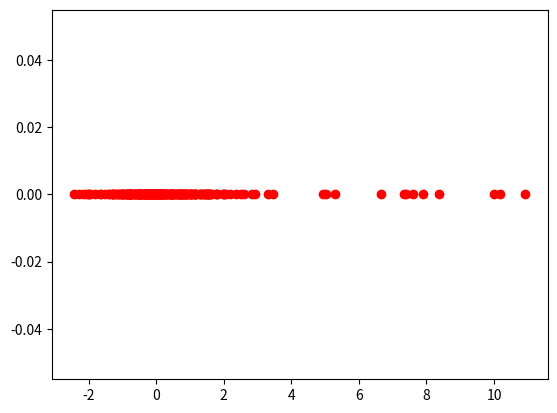

Write the Python code that produced this figure.
# -*- coding: utf-8 -*-
"""
Created on Thu May 17 18:37:12 2018

[redacted]
"""
import math
import numpy as np
from numpy import array
from numpy import random
import scipy
from scipy import optimize
from scipy import stats
from numpy import linalg
import matplotlib.pyplot as plt
from scipy.stats import multivariate_normal


A=[array([10.91750858,  4.93500547]), array([10.18940405,  3.97834355]), array([9.98825487, 3.3826671 ]), array([8.37591506, 4.30811483]), array([7.88868238, 3.76439903]), array([7.5929625 , 2.22420574]), array([7.39877225, 2.46336711]), array([7.34933567, 2.18923133]), array([6.65766788, 1.8976562 ]), array([4.92989868, 3.46836687]), array([5.02671383, 3.0533466 ]), array([5.30407651, 2.86057691]), array([3.30254356, 0.72439432]), array([3.45298911, 0.07025647]), array([2.91323665, 0.17679703]), array([2.08054669, 0.4630853 ]), array([0.89394218, 0.11467953]), array([0.04417784, 0.74074804]), array([1.10672714, 1.90186375]), array([1.79096991, 1.83349242]), array([0.99534496, 0.89475213]), array([0.49784679, 0.46879304]), array([-0.06684897,  1.48268512]), array([1.45202321, 1.02606376]), array([1.56433347, 0.81521148]), array([1.57427387, 0.61287551]), array([-0.02669511,  1.45679305]), array([1.04732778, 0.72950466]), array([-0.47183104,  0.55863934]), array([0.45283089, 0.39823478]), array([1.31062449, 0.46839706]), array([ 1.99678085, -0.22041015]), array([1.63771288, 0.20940606]), array([-0.51074001,  0.95845871]), array([-0.46727409, -0.21616621]), array([-0.90395177, -0.27311708]), array([-1.1714726 , -0.19372558]), array([-0.82596407, -1.20531435]), array([-0.25416457, -0.82774871]), array([-0.0924525 ,  0.39148745]), array([-0.07233164, -0.60896401]), array([0.3059026 , 0.85997189]), array([-0.77612888,  0.80152305]), array([-2.27231353, -0.26097695]), array([-0.73966292, -0.70229192]), array([-0.29517562, -1.19138418]), array([-0.46110281,  0.33482595]), array([-1.10466081, -0.64211618]), array([-1.17385049, -0.41117631]), array([-0.80218886, -1.39953184]), array([-0.66501942, -0.96924651]), array([-1.29129799, -1.04818764]), array([-0.74222584, -0.37066805]), array([-0.90507397, -0.2350833 ]), array([-0.45251296,  0.04974361]), array([0.75654118, 0.36316539]), array([-0.38162841,  0.78129336]), array([-0.29065054,  0.53167968]), array([0.25179529, 2.30011994]), array([1.47346904, 0.49307365]), array([ 1.03049767, -0.35744115]), array([ 1.517623  , -0.28019073]), array([ 0.86016384, -0.5269945 ]), array([ 1.15797578, -1.46431559]), array([ 1.28491045, -0.64956903]), array([ 0.73023681, -1.26793234]), array([ 0.12423304, -0.95223718]), array([-0.73449304, -0.84215398]), array([-0.89901552, -2.11915487]), array([-1.3981672 ,  0.22127038]), array([-0.1974511 ,  1.48185282]), array([ 0.0930975 , -0.64091168]), array([0.79958856, 0.57158374]), array([1.63015099, 0.79713927]), array([ 2.52361225, -0.95891208]), array([2.19795308, 0.80034206]), array([1.99542408, 0.16440816]), array([ 1.41160154, -1.02580521]), array([-0.14063882, -0.71015567]), array([ 1.43979037, -0.87176966]), array([ 1.36065674, -0.45953163]), array([ 0.85456868, -0.17516186]), array([0.87122203, 0.21848954]), array([0.01945084, 0.98265713]), array([0.1868007 , 0.32121087]), array([-0.82396714,  0.22864076]), array([-2.07549976,  1.37605472]), array([-0.4072486 ,  2.30972988]), array([-0.29977658,  1.60932118]), array([-0.47423879,  1.47294222]), array([-0.05140717,  1.82402586]), array([0.19944149, 0.40557235]), array([0.97363807, 0.70974268]), array([0.61700988, 2.48124422]), array([-0.64133457,  2.15628926]), array([-0.29797059,  1.11893532]), array([0.31788705, 0.97109907]), array([-0.28956557,  1.03338932]), array([-0.74057312, -1.25643971]), array([-0.29306526, -1.87519934]), array([ 0.67232533, -2.52692577]), array([ 0.86482503, -2.63409793]), array([ 1.51285147, -1.85088873]), array([ 1.17772801, -1.69184437]), array([ 0.78540368, -0.46073691]), array([-0.14613823,  0.69571535]), array([1.52727427, 0.45297507]), array([ 1.3945405 , -0.60424929]), array([ 0.05332383, -0.86313052]), array([-0.82330996,  0.24187134]), array([-2.42536647, -0.35099299]), array([-0.48910673, -0.14548262]), array([ 0.29277431, -0.40120068]), array([-0.04478733,  0.76137247]), array([-0.32009544,  1.06711142]), array([-0.97262823, -0.85669802]), array([-0.11570266, -1.67984438]), array([0.71194203, 0.54131458]), array([1.98455752, 0.35285184]), array([0.34731593, 0.04485482]), array([ 0.10401875, -0.24911691]), array([ 0.53428698, -0.87444286]), array([-0.35716097, -0.588234  ]), array([-0.17073667,  1.36694869]), array([ 0.02909096, -0.33242875]), array([-1.99794003, -0.15644281]), array([-1.2640985 ,  0.62947815]), array([0.08207132, 0.68284556]), array([0.97490515, 0.30201247]), array([1.78550308, 0.98402704]), array([ 2.84181121, -0.75817554]), array([ 2.61543689, -0.38929113]), array([ 1.54664746, -1.12871946]), array([ 0.80223813, -0.49249188]), array([ 1.17866349, -0.90620947]), array([ 0.74823661, -1.43517844]), array([ 1.28713828, -1.52856614]), array([ 1.57100448, -1.4615378 ]), array([ 0.21543646, -1.17840072]), array([-0.08008434,  0.75112942]), array([-1.26624765, -0.77823005]), array([-0.33411424,  0.06335043]), array([0.70803356, 0.26296618]), array([-0.18706678,  0.39650926]), array([0.01809505, 0.93689892]), array([0.42166322, 0.52130338]), array([0.11623087, 0.33056678]), array([ 0.62877931, -0.12240462]), array([ 0.10359109, -0.18745364]), array([ 1.11639632, -0.16851117]), array([ 1.81059181, -0.42693513]), array([ 0.30846142, -0.58364095]), array([ 0.2160741 , -2.03607796]), array([ 0.63093355, -1.11405761]), array([ 0.45054114, -1.32009175]), array([ 0.47443238, -0.74881585]), array([ 0.70461342, -0.02260786]), array([ 0.4844875 , -0.55370492]), array([ 0.75924233, -0.54112855]), array([ 0.23163583, -1.02224457]), array([ 0.52526501, -1.34290399]), array([-0.54964731,  1.17777037]), array([0.29439924, 0.81260706]), array([-0.86975686,  0.15084753]), array([-0.22372033,  0.10869578]), array([ 0.68263413, -0.44629657]), array([-0.22373202, -0.73506598]), array([-1.64514456, -0.09131827]), array([-1.94333147,  0.60219532]), array([-1.80991169,  1.3810037 ]), array([-2.0158493 ,  1.50117268]), array([-1.51379432,  1.69643868]), array([-0.47764363,  1.1255981 ]), array([-0.04708817,  1.41400097]), array([0.11524178, 1.88570799]), array([-1.0286587 ,  1.71249576]), array([-0.76348762,  0.96049665]), array([-1.09555543,  0.23112547]), array([-0.51857822,  0.10858709]), array([-0.54998357, -0.03118021]), array([-0.79532476, -0.41166606]), array([-0.5600514, -0.0412192]), array([ 1.02021333, -0.52843256]), array([ 0.38058555, -0.71322589]), array([-0.72945508, -0.5221841 ]), array([0.10154717, 0.39741056]), array([-0.38565057,  0.74197985]), array([ 0.18848542, -0.41144284]), array([-0.61084394, -0.43956849]), array([-0.32240235,  0.65197126]), array([-0.04699516,  0.65331155]), array([-0.11555691,  1.85872049]), array([-0.54788287,  2.0149093 ]), array([0.43492347, 1.71790257]), array([-0.00261086,  0.09689018]), array([0.67762154, 0.44841941]), array([ 0.50770767, -1.45189533]), array([-0.78044716,  0.74707257]), array([0.60029906, 0.36000632]), array([ 0.41591317, -0.79450584]), array([-0.50511232, -1.17745933]), array([ 0.19702888, -2.01225103]), array([ 1.13643447, -1.98573661]), array([ 0.49480304, -1.38362994]), array([-0.9931022 , -0.86624721]), array([-0.23891848, -0.53195827]), array([-0.13956439, -0.37256071]), array([-0.2812569 , -0.89303123]), array([-0.61327619, -0.92661574]), array([ 0.17204953, -0.13801279]), array([-0.04044972, -0.20865931]), array([-0.18239506, -0.0722771 ]), array([ 0.0197794 , -0.49423941]), array([-0.50697865, -0.26839546]), array([1.06686281, 1.71283652]), array([0.88953145, 2.65360681]), array([0.906191  , 2.78230318]), array([2.35599862, 2.63645425]), array([0.04063094, 3.05545364]), array([-0.76618382,  2.17186987]), array([-1.23766649,  1.729749  ]), array([-0.98715623,  0.84439088]), array([-2.16020175,  0.37781014]), array([-0.99019814,  0.84946815]), array([-0.99396234, -0.35301864]), array([-1.02979052,  0.25997797]), array([-0.60603975, -0.71652403]), array([-0.36482074,  0.8872772 ]), array([-1.67293575,  1.48344645]), array([-0.34490034,  0.80534658]), array([-1.39710852, -0.30287029]), array([-1.29241384, -0.89019333]), array([-0.15331593, -1.04725958]), array([-0.76361927, -0.45679652]), array([-0.74594417,  0.08177961])]
B=[]
for i in range(len(A)):
    B+=[A[i][0]]
B=np.array(B)
C=np.array([0]*len(B))
plt.plot(B,C,'ro')
plt.show

#j=1/((2*math.pi)**(N/2)*abs(d)**(1/2))*math.exp(-1/2*np.matmul(np.matmul(np.transpose(thetatest-m[0]),m[1]),thetatest-m[0]))
